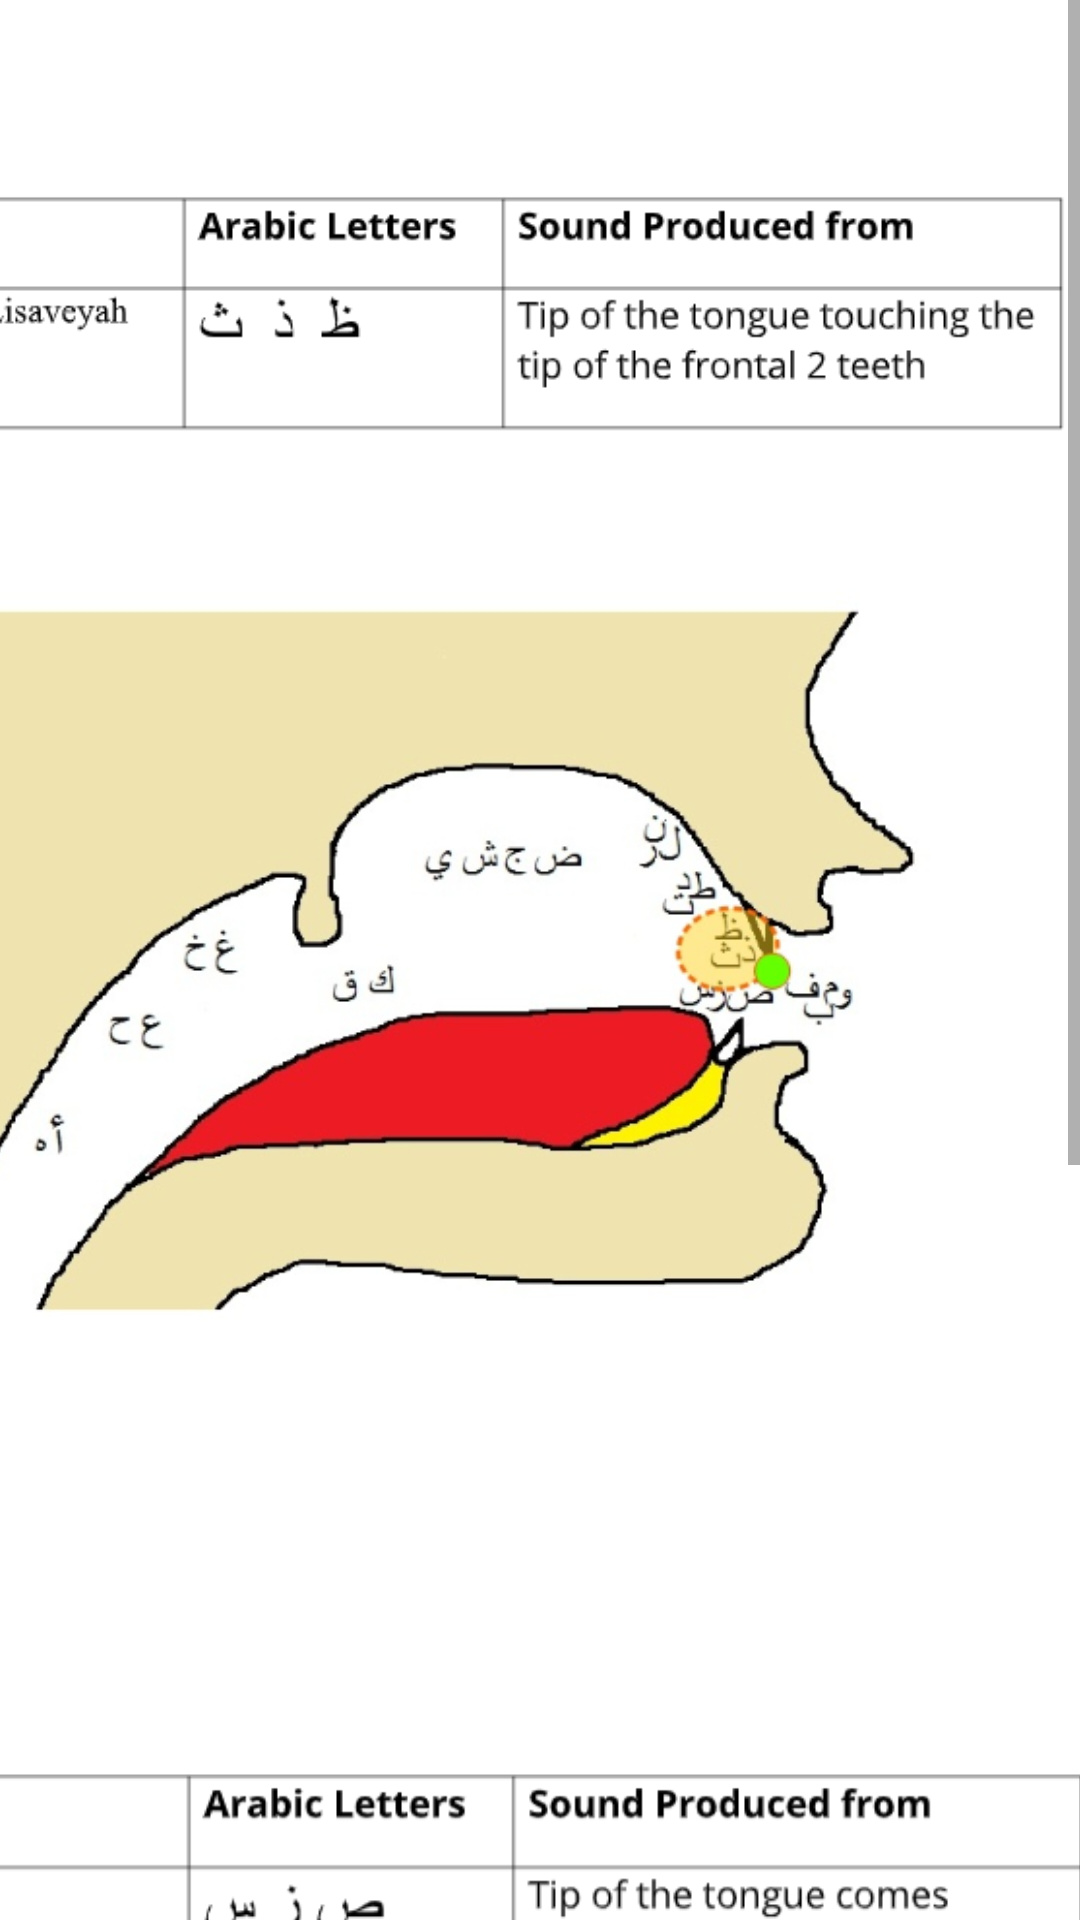

Android layout source for this screen:
<!-- AndroidManifest.xml: application theme Theme.MakharijulHuruf -->
<!-- res/layout/activity_lisaveyah.xml -->
<?xml version="1.0" encoding="utf-8"?>
<ScrollView xmlns:android="http://schemas.android.com/apk/res/android"
    xmlns:app="http://schemas.android.com/apk/res-auto"
    xmlns:tools="http://schemas.android.com/tools"
    style="@android:style/Widget.Material.ScrollView"
    android:layout_width="match_parent"
    android:layout_height="match_parent"
    tools:ignore="SpeakableTextPresentCheck"
    tools:layout_editor_absoluteX="0dp"
    tools:layout_editor_absoluteY="0dp">


    <androidx.constraintlayout.widget.ConstraintLayout
        android:layout_width="match_parent"
        android:layout_height="wrap_content">

        <ImageView
            android:id="@+id/imageView10"
            android:layout_width="383dp"
            android:layout_height="492dp"
            app:layout_constraintEnd_toEndOf="parent"
            app:layout_constraintStart_toStartOf="parent"
            app:layout_constraintTop_toTopOf="parent"
            app:srcCompat="@drawable/lisaveyah1" />

        <ImageView
            android:id="@+id/imageView11"
            android:layout_width="385dp"
            android:layout_height="563dp"
            app:layout_constraintEnd_toEndOf="parent"
            app:layout_constraintStart_toStartOf="parent"
            app:layout_constraintTop_toBottomOf="@+id/imageView10"
            app:srcCompat="@drawable/lisaveyah2" />

    </androidx.constraintlayout.widget.ConstraintLayout>
</ScrollView>
<!-- resources referenced by this layout -->
<resources>
  <!-- drawable lisaveyah1: png bitmap (drawable, 98210 bytes) -->
  <!-- drawable lisaveyah2: png bitmap (drawable, 105376 bytes) -->
  <style name="Theme.MakharijulHuruf" parent="Theme.MaterialComponents.DayNight.DarkActionBar">
          
          <item name="colorPrimary">@color/purple_500</item>
          <item name="colorPrimaryVariant">@color/purple_700</item>
          <item name="colorOnPrimary">@color/white</item>
          
          <item name="colorSecondary">@color/teal_200</item>
          <item name="colorSecondaryVariant">@color/teal_700</item>
          <item name="colorOnSecondary">@color/black</item>
          
          <item name="android:statusBarColor" tools:targetApi="l">?attr/colorPrimaryVariant</item>
          
      </style>
  <!-- not gathered from this repository: default colours our renderer supplied (Android Studio template values) -->
  <color name="purple_500">#FF6200EE</color>
  <color name="purple_700">#FF3700B3</color>
  <color name="teal_200">#FF03DAC5</color>
  <color name="teal_700">#FF018786</color>
  <color name="black">#FF000000</color>
  <color name="white">#FFFFFFFF</color>
</resources>
